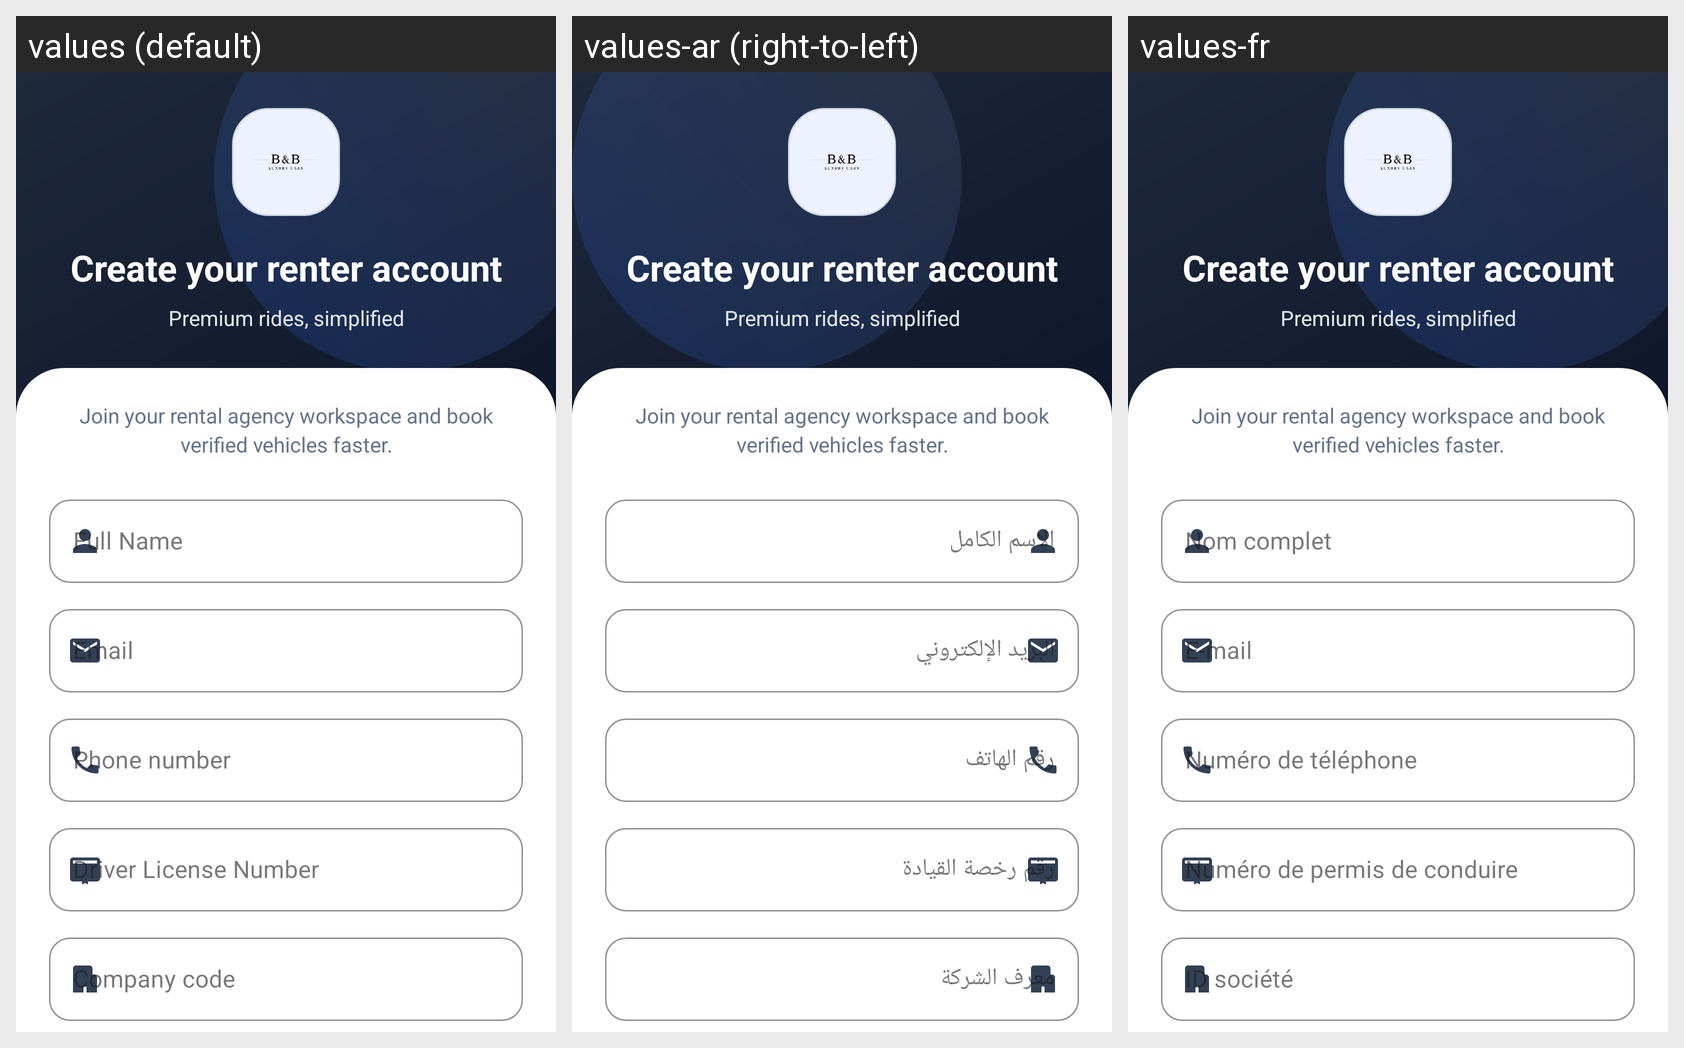

The same Android screen rendered under several of its app's locales, left to right. List the strings drawn on it with the default value and each locale's translation.
Android screen res/layout/activity_sign_up.xml rendered under 3 locales, left to right: values (default), values-ar (right-to-left), values-fr. Device: Nexus 5 (rendered at 1080×1920; each locale shown at half size, 540×960, under a caption strip naming it); theme Theme.CarRentingTest.Auth.
Strings drawn on this screen, with the default value and each locale's value (text and hints the layout hard-codes, and strings that could not be matched under every locale, appear in the picture but are not listed):

sign_up_title
  values: Create your renter account
  values-ar: Create your renter account  [not translated; the default value is used]
  values-fr: Create your renter account  [not translated; the default value is used]

home_tagline
  values: Premium rides, simplified
  values-ar: Premium rides, simplified  [not translated; the default value is used]
  values-fr: Premium rides, simplified  [not translated; the default value is used]

sign_up_subtitle
  values: Join your rental agency workspace and book verified vehicles faster.
  values-ar: Join your rental agency workspace and book verified vehicles faster.  [not translated; the default value is used]
  values-fr: Join your rental agency workspace and book verified vehicles faster.  [not translated; the default value is used]

full_name
  values: Full Name
  values-ar: الاسم الكامل
  values-fr: Nom complet

email
  values: Email
  values-ar: البريد الإلكتروني
  values-fr: E-mail

phone_number
  values: Phone number
  values-ar: رقم الهاتف
  values-fr: Numéro de téléphone

driver_license_number
  values: Driver License Number
  values-ar: رقم رخصة القيادة
  values-fr: Numéro de permis de conduire

company_id
  values: Company code
  values-ar: معرف الشركة
  values-fr: ID société
